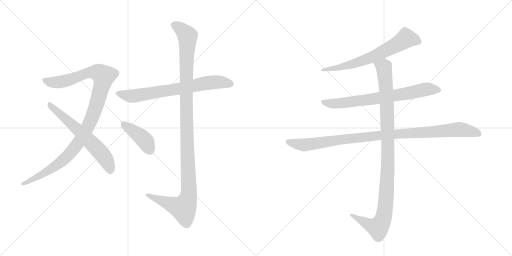
t = 0.00 s
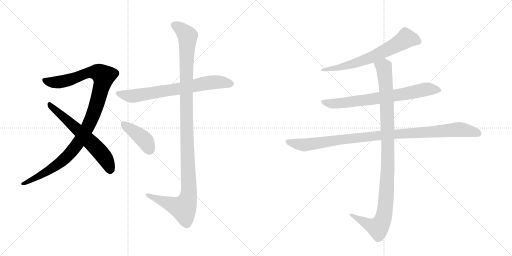
t = 1.68 s
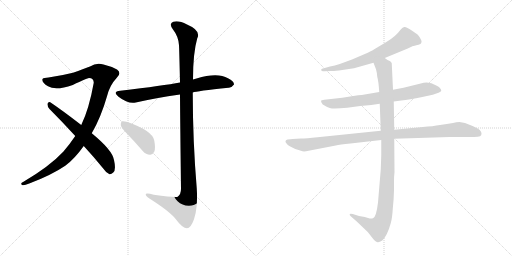
t = 3.36 s
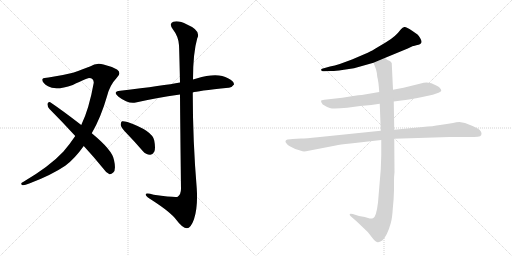
t = 5.04 s
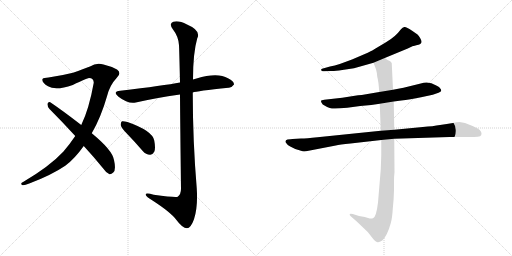
t = 6.72 s
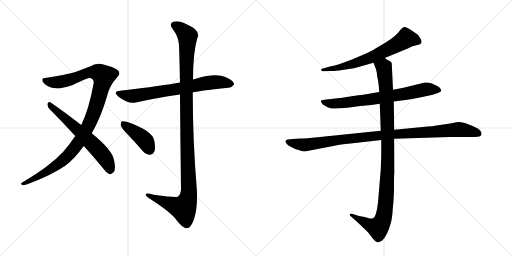
t = 8.40 s

The animated SVG that drew these frames (rendered in a browser with its animation timeline set to each time). Animation: 9 CSS @keyframes rules; one cycle of 8.40 s.

<svg version="1.1" viewBox="0 0 2048 1024" xmlns="http://www.w3.org/2000/svg">
  <g stroke="lightgray" stroke-dasharray="1,1" stroke-width="1" transform="scale(4, 4)">
    <line x1="0" y1="0" x2="256" y2="256"></line>
    <line x1="256" y1="0" x2="0" y2="256"></line>
    <line x1="128" y1="0" x2="128" y2="256"></line>
    <line x1="0" y1="128" x2="256" y2="128"></line>
    <line x1="256" y1="0" x2="512" y2="256"></line>
    <line x1="512" y1="0" x2="256" y2="256"></line>
    <line x1="384" y1="0" x2="384" y2="256"></line>
    <line x1="256" y1="128" x2="512" y2="128"></line>
  </g>
<g transform="scale(1, -1) translate(0, -850)">
   <style type="text/css">
    @keyframes keyframes0 {
      from {
       stroke: black;
       stroke-dashoffset: 1070;
       stroke-width: 128;
       }
       78% {
       animation-timing-function: step-end;
       stroke: black;
       stroke-dashoffset: 0;
       stroke-width: 128;
       }
       to {
       stroke: black;
       stroke-width: 1024;
       }
       }
       #make-me-a-hanzi-animation-0 {
         animation: keyframes0 1.120768s both;
         animation-delay: 0.000000s;
         animation-timing-function: linear;
       }
    @keyframes keyframes1 {
      from {
       stroke: black;
       stroke-dashoffset: 619;
       stroke-width: 128;
       }
       67% {
       animation-timing-function: step-end;
       stroke: black;
       stroke-dashoffset: 0;
       stroke-width: 128;
       }
       to {
       stroke: black;
       stroke-width: 1024;
       }
       }
       #make-me-a-hanzi-animation-1 {
         animation: keyframes1 0.753743s both;
         animation-delay: 1.120768s;
         animation-timing-function: linear;
       }
    @keyframes keyframes2 {
      from {
       stroke: black;
       stroke-dashoffset: 711;
       stroke-width: 128;
       }
       70% {
       animation-timing-function: step-end;
       stroke: black;
       stroke-dashoffset: 0;
       stroke-width: 128;
       }
       to {
       stroke: black;
       stroke-width: 1024;
       }
       }
       #make-me-a-hanzi-animation-2 {
         animation: keyframes2 0.828613s both;
         animation-delay: 1.874512s;
         animation-timing-function: linear;
       }
    @keyframes keyframes3 {
      from {
       stroke: black;
       stroke-dashoffset: 1167;
       stroke-width: 128;
       }
       79% {
       animation-timing-function: step-end;
       stroke: black;
       stroke-dashoffset: 0;
       stroke-width: 128;
       }
       to {
       stroke: black;
       stroke-width: 1024;
       }
       }
       #make-me-a-hanzi-animation-3 {
         animation: keyframes3 1.199707s both;
         animation-delay: 2.703125s;
         animation-timing-function: linear;
       }
    @keyframes keyframes4 {
      from {
       stroke: black;
       stroke-dashoffset: 411;
       stroke-width: 128;
       }
       57% {
       animation-timing-function: step-end;
       stroke: black;
       stroke-dashoffset: 0;
       stroke-width: 128;
       }
       to {
       stroke: black;
       stroke-width: 1024;
       }
       }
       #make-me-a-hanzi-animation-4 {
         animation: keyframes4 0.584473s both;
         animation-delay: 3.902832s;
         animation-timing-function: linear;
       }
    @keyframes keyframes5 {
      from {
       stroke: black;
       stroke-dashoffset: 664;
       stroke-width: 128;
       }
       68% {
       animation-timing-function: step-end;
       stroke: black;
       stroke-dashoffset: 0;
       stroke-width: 128;
       }
       to {
       stroke: black;
       stroke-width: 1024;
       }
       }
       #make-me-a-hanzi-animation-5 {
         animation: keyframes5 0.790365s both;
         animation-delay: 4.487305s;
         animation-timing-function: linear;
       }
    @keyframes keyframes6 {
      from {
       stroke: black;
       stroke-dashoffset: 728;
       stroke-width: 128;
       }
       70% {
       animation-timing-function: step-end;
       stroke: black;
       stroke-dashoffset: 0;
       stroke-width: 128;
       }
       to {
       stroke: black;
       stroke-width: 1024;
       }
       }
       #make-me-a-hanzi-animation-6 {
         animation: keyframes6 0.842448s both;
         animation-delay: 5.277669s;
         animation-timing-function: linear;
       }
    @keyframes keyframes7 {
      from {
       stroke: black;
       stroke-dashoffset: 1021;
       stroke-width: 128;
       }
       77% {
       animation-timing-function: step-end;
       stroke: black;
       stroke-dashoffset: 0;
       stroke-width: 128;
       }
       to {
       stroke: black;
       stroke-width: 1024;
       }
       }
       #make-me-a-hanzi-animation-7 {
         animation: keyframes7 1.080892s both;
         animation-delay: 6.120117s;
         animation-timing-function: linear;
       }
    @keyframes keyframes8 {
      from {
       stroke: black;
       stroke-dashoffset: 1060;
       stroke-width: 128;
       }
       78% {
       animation-timing-function: step-end;
       stroke: black;
       stroke-dashoffset: 0;
       stroke-width: 128;
       }
       to {
       stroke: black;
       stroke-width: 1024;
       }
       }
       #make-me-a-hanzi-animation-8 {
         animation: keyframes8 1.112630s both;
         animation-delay: 7.201009s;
         animation-timing-function: linear;
       }
</style>
<path d="M 367 317 Q 404 381 428 465 Q 438 508 468 540 Q 487 559 468 572 Q 444 585 414 592 Q 386 601 360 584 Q 335 574 292 559 Q 244 547 194 540 Q 175 540 170 534 Q 166 521 192 505 Q 222 486 291 510 Q 349 538 356 538 Q 375 538 375 519 Q 356 413 325 350 L 301 306 Q 279 273 253 243 Q 199 185 94 123 Q 79 116 88 110 Q 95 107 117 116 Q 205 149 261 187 Q 298 214 335 266 L 367 317 Z" fill="lightgray"></path> 
<path d="M 335 266 Q 372 226 412 177 Q 425 158 438 153 Q 445 152 453 160 Q 465 170 456 210 Q 450 249 367 317 L 325 350 Q 246 411 201 441 Q 194 445 190 435 Q 189 423 198 414 Q 247 365 301 306 L 335 266 Z" fill="lightgray"></path> 
<path d="M 771 480 Q 786 486 914 499 Q 926 498 936 512 Q 937 525 912 537 Q 870 562 786 536 Q 779 535 772 532 L 720 520 Q 657 508 481 487 Q 448 483 474 463 Q 513 433 543 440 Q 622 458 720 472 L 771 480 Z" fill="lightgray"></path> 
<path d="M 720 472 Q 721 333 724 95 Q 724 73 711 63 Q 702 59 615 71 Q 579 81 583 70 Q 586 63 607 50 Q 683 1 705 -29 Q 730 -63 748 -63 Q 763 -63 776 -27 Q 792 21 787 96 Q 771 288 771 480 L 772 532 Q 772 638 789 697 Q 805 728 748 752 Q 714 770 693 763 Q 674 756 692 732 Q 714 704 716 669 Q 717 653 720 520 L 720 472 Z" fill="lightgray"></path> 
<path d="M 510 313 Q 540 282 571 246 Q 584 231 600 231 Q 610 230 617 243 Q 623 256 617 288 Q 610 327 510 362 Q 495 366 488 365 Q 482 361 483 349 Q 486 337 510 313 Z" fill="lightgray"></path> 
<path d="M 1539 618 L 1631 656 L 1652 666 Q 1654 666 1674 671 Q 1694 676 1681 697 Q 1675 707 1670 712 L 1647 728 Q 1627 741 1619 742 Q 1611 743 1603 732 Q 1582 703 1544 681 L 1497 653 Q 1488 647 1457 633 L 1408 612 L 1359 594 Q 1339 587 1320 584 L 1288 575 Q 1283 572 1285 570 Q 1285 563 1297 565 L 1323 566 Q 1336 565 1369 570 L 1416 577 L 1494 599 L 1539 618 Z" fill="lightgray"></path> 
<path d="M 1575 444 L 1605 448 Q 1637 451 1689 462 L 1731 471 L 1754 479 Q 1764 484 1765 487 Q 1765 492 1761 496 Q 1759 502 1745 508 Q 1714 528 1683 516 L 1614 499 L 1572 491 L 1517 482 L 1447 470 Q 1435 470 1413 466 L 1369 459 L 1297 451 Q 1285 450 1284 447 Q 1283 443 1291 432 Q 1305 423 1319 418 Q 1333 413 1389 419 L 1441 426 L 1485 430 L 1519 435 L 1575 444 Z" fill="lightgray"></path> 
<path d="M 1204 296 L 1170 294 Q 1163 294 1150 292 Q 1139 289 1143 280 Q 1148 271 1161 264 L 1181 254 L 1204 247 Q 1212 243 1224 245 L 1343 268 Q 1358 272 1402 276 L 1525 290 L 1577 295 L 1798 302 L 1875 302 Q 1900 302 1911 303 Q 1923 304 1925 310 Q 1930 324 1911 336 Q 1885 349 1860 358 L 1838 362 Q 1825 362 1812 358 Q 1788 355 1760 350 Q 1733 345 1691 342 L 1577 331 L 1523 327 L 1270 301 Q 1225 296 1204 296 Z" fill="lightgray"></path> 
<path d="M 1525 290 L 1525 228 L 1523 172 L 1512 40 Q 1505 -19 1492 -23 Q 1486 -25 1479 -24 L 1459 -18 L 1436 -14 L 1411 -6 Q 1402 -3 1399 -6 Q 1397 -10 1404 -16 L 1427 -36 L 1471 -78 L 1493 -106 Q 1505 -119 1511 -119 Q 1517 -120 1529 -112 Q 1549 -93 1563 -43 Q 1569 -22 1571 14 Q 1575 51 1576 88 L 1576 124 Q 1576 145 1578 161 L 1577 295 L 1577 331 L 1575 444 L 1572 491 L 1567 597 Q 1565 603 1559 606 L 1550 610 L 1539 618 C 1513 633 1483 627 1494 599 L 1504 573 Q 1508 559 1509 543 Q 1514 526 1517 482 L 1519 435 L 1523 327 L 1525 290 Z" fill="lightgray"></path> 
      <clipPath id="make-me-a-hanzi-clip-0">
      <path d="M 367 317 Q 404 381 428 465 Q 438 508 468 540 Q 487 559 468 572 Q 444 585 414 592 Q 386 601 360 584 Q 335 574 292 559 Q 244 547 194 540 Q 175 540 170 534 Q 166 521 192 505 Q 222 486 291 510 Q 349 538 356 538 Q 375 538 375 519 Q 356 413 325 350 L 301 306 Q 279 273 253 243 Q 199 185 94 123 Q 79 116 88 110 Q 95 107 117 116 Q 205 149 261 187 Q 298 214 335 266 L 367 317 Z" fill="lightgray"></path>
      </clipPath>
      <path clip-path="url(#make-me-a-hanzi-clip-0)" d="M 178 530 L 194 522 L 243 522 L 363 561 L 394 560 L 414 545 L 388 438 L 363 368 L 308 272 L 244 202 L 151 142 L 93 115 " fill="none" id="make-me-a-hanzi-animation-0" stroke-dasharray="942 1884" stroke-linecap="round"></path>

      <clipPath id="make-me-a-hanzi-clip-1">
      <path d="M 335 266 Q 372 226 412 177 Q 425 158 438 153 Q 445 152 453 160 Q 465 170 456 210 Q 450 249 367 317 L 325 350 Q 246 411 201 441 Q 194 445 190 435 Q 189 423 198 414 Q 247 365 301 306 L 335 266 Z" fill="lightgray"></path>
      </clipPath>
      <path clip-path="url(#make-me-a-hanzi-clip-1)" d="M 200 431 L 357 288 L 406 236 L 432 196 L 440 166 " fill="none" id="make-me-a-hanzi-animation-1" stroke-dasharray="491 982" stroke-linecap="round"></path>

      <clipPath id="make-me-a-hanzi-clip-2">
      <path d="M 771 480 Q 786 486 914 499 Q 926 498 936 512 Q 937 525 912 537 Q 870 562 786 536 Q 779 535 772 532 L 720 520 Q 657 508 481 487 Q 448 483 474 463 Q 513 433 543 440 Q 622 458 720 472 L 771 480 Z" fill="lightgray"></path>
      </clipPath>
      <path clip-path="url(#make-me-a-hanzi-clip-2)" d="M 475 476 L 527 465 L 853 521 L 924 514 " fill="none" id="make-me-a-hanzi-animation-2" stroke-dasharray="583 1166" stroke-linecap="round"></path>

      <clipPath id="make-me-a-hanzi-clip-3">
      <path d="M 720 472 Q 721 333 724 95 Q 724 73 711 63 Q 702 59 615 71 Q 579 81 583 70 Q 586 63 607 50 Q 683 1 705 -29 Q 730 -63 748 -63 Q 763 -63 776 -27 Q 792 21 787 96 Q 771 288 771 480 L 772 532 Q 772 638 789 697 Q 805 728 748 752 Q 714 770 693 763 Q 674 756 692 732 Q 714 704 716 669 Q 717 653 720 520 L 720 472 Z" fill="lightgray"></path>
      </clipPath>
      <path clip-path="url(#make-me-a-hanzi-clip-3)" d="M 700 747 L 718 739 L 750 706 L 744 533 L 755 68 L 746 38 L 730 17 L 590 70 " fill="none" id="make-me-a-hanzi-animation-3" stroke-dasharray="1039 2078" stroke-linecap="round"></path>

      <clipPath id="make-me-a-hanzi-clip-4">
      <path d="M 510 313 Q 540 282 571 246 Q 584 231 600 231 Q 610 230 617 243 Q 623 256 617 288 Q 610 327 510 362 Q 495 366 488 365 Q 482 361 483 349 Q 486 337 510 313 Z" fill="lightgray"></path>
      </clipPath>
      <path clip-path="url(#make-me-a-hanzi-clip-4)" d="M 492 357 L 575 293 L 600 249 " fill="none" id="make-me-a-hanzi-animation-4" stroke-dasharray="283 566" stroke-linecap="round"></path>

      <clipPath id="make-me-a-hanzi-clip-5">
      <path d="M 1539 618 L 1631 656 L 1652 666 Q 1654 666 1674 671 Q 1694 676 1681 697 Q 1675 707 1670 712 L 1647 728 Q 1627 741 1619 742 Q 1611 743 1603 732 Q 1582 703 1544 681 L 1497 653 Q 1488 647 1457 633 L 1408 612 L 1359 594 Q 1339 587 1320 584 L 1288 575 Q 1283 572 1285 570 Q 1285 563 1297 565 L 1323 566 Q 1336 565 1369 570 L 1416 577 L 1494 599 L 1539 618 Z" fill="lightgray"></path>
      </clipPath>
      <path clip-path="url(#make-me-a-hanzi-clip-5)" d="M 1672 685 L 1624 696 L 1574 664 L 1456 609 L 1375 584 L 1292 569 " fill="none" id="make-me-a-hanzi-animation-5" stroke-dasharray="536 1072" stroke-linecap="round"></path>

      <clipPath id="make-me-a-hanzi-clip-6">
      <path d="M 1575 444 L 1605 448 Q 1637 451 1689 462 L 1731 471 L 1754 479 Q 1764 484 1765 487 Q 1765 492 1761 496 Q 1759 502 1745 508 Q 1714 528 1683 516 L 1614 499 L 1572 491 L 1517 482 L 1447 470 Q 1435 470 1413 466 L 1369 459 L 1297 451 Q 1285 450 1284 447 Q 1283 443 1291 432 Q 1305 423 1319 418 Q 1333 413 1389 419 L 1441 426 L 1485 430 L 1519 435 L 1575 444 Z" fill="lightgray"></path>
      </clipPath>
      <path clip-path="url(#make-me-a-hanzi-clip-6)" d="M 1292 446 L 1304 438 L 1358 436 L 1619 474 L 1704 493 L 1756 488 " fill="none" id="make-me-a-hanzi-animation-6" stroke-dasharray="600 1200" stroke-linecap="round"></path>

      <clipPath id="make-me-a-hanzi-clip-7">
      <path d="M 1204 296 L 1170 294 Q 1163 294 1150 292 Q 1139 289 1143 280 Q 1148 271 1161 264 L 1181 254 L 1204 247 Q 1212 243 1224 245 L 1343 268 Q 1358 272 1402 276 L 1525 290 L 1577 295 L 1798 302 L 1875 302 Q 1900 302 1911 303 Q 1923 304 1925 310 Q 1930 324 1911 336 Q 1885 349 1860 358 L 1838 362 Q 1825 362 1812 358 Q 1788 355 1760 350 Q 1733 345 1691 342 L 1577 331 L 1523 327 L 1270 301 Q 1225 296 1204 296 Z" fill="lightgray"></path>
      </clipPath>
      <path clip-path="url(#make-me-a-hanzi-clip-7)" d="M 1154 282 L 1215 270 L 1500 306 L 1834 332 L 1913 316 " fill="none" id="make-me-a-hanzi-animation-7" stroke-dasharray="893 1786" stroke-linecap="round"></path>

      <clipPath id="make-me-a-hanzi-clip-8">
      <path d="M 1525 290 L 1525 228 L 1523 172 L 1512 40 Q 1505 -19 1492 -23 Q 1486 -25 1479 -24 L 1459 -18 L 1436 -14 L 1411 -6 Q 1402 -3 1399 -6 Q 1397 -10 1404 -16 L 1427 -36 L 1471 -78 L 1493 -106 Q 1505 -119 1511 -119 Q 1517 -120 1529 -112 Q 1549 -93 1563 -43 Q 1569 -22 1571 14 Q 1575 51 1576 88 L 1576 124 Q 1576 145 1578 161 L 1577 295 L 1577 331 L 1575 444 L 1572 491 L 1567 597 Q 1565 603 1559 606 L 1550 610 L 1539 618 C 1513 633 1483 627 1494 599 L 1504 573 Q 1508 559 1509 543 Q 1514 526 1517 482 L 1519 435 L 1523 327 L 1525 290 Z" fill="lightgray"></path>
      </clipPath>
      <path clip-path="url(#make-me-a-hanzi-clip-8)" d="M 1502 595 L 1535 581 L 1547 450 L 1552 213 L 1537 -7 L 1526 -42 L 1512 -61 L 1405 -9 " fill="none" id="make-me-a-hanzi-animation-8" stroke-dasharray="932 1864" stroke-linecap="round"></path>

</g>
</svg>
